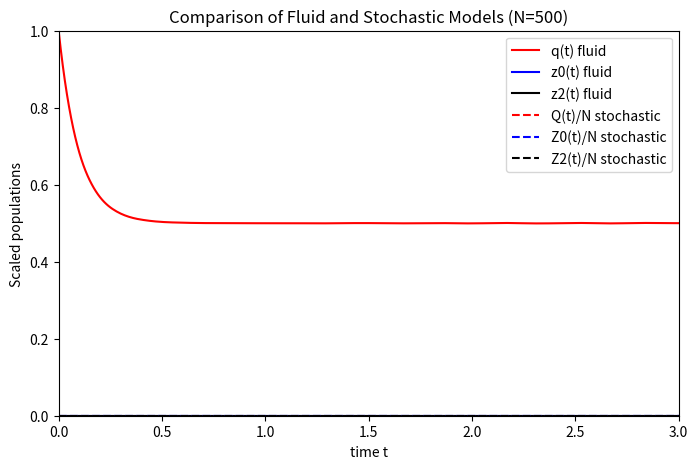

This figure's Python source:
import numpy as np
import matplotlib.pyplot as plt
from scipy.integrate import solve_ivp
# Example parameters corresponding (roughly) to Figure 3(a)
N          = 500      # "system size"
lambda_    = 5.0      # arrival rate λ
mu2        = 1.0      # service rate μ2
theta0     = 10.0     # parameter θ0
theta1     = 5.0      # parameter θ1 (if needed)
C          = 50.0     # constant in μ1(t)= C (q(t))^α1 (z0(t))^α2
alpha1     = 0.5
alpha2     = 0.5
Tmax       = 3.0      # run until time t = 3
dt_plot    = 0.01     # how finely to sample the solution for plotting

# Initial conditions (scaled so that q(0)+z0(0)+z2(0)=1 in the fluid model)
q0   = 1.0    # all “in queue” at t=0, for instance
z00  = 0.0
z20  = 0.0

# Stochastic initial conditions (in terms of counts)
Q0   = int(N*q0)
Z00  = int(N*z00)
Z20  = int(N*z20)


def fluid_rhs(t, x, params):
    """
    x = [q, z0, z2]
    params = (lambda_, theta0, C, alpha1, alpha2, mu2)
    """
    q, z0, z2 = x
    lam, th0, C_, a1, a2, mu2_ = params

    # Compute mu1(t) = C (q^alpha1)(z0^alpha2)
    mu1_t = C_ * (q ** a1) * (z0 ** a2)

    # Matching rate, e.g. mu1(t)* min(q,z0)
    match_rate = mu1_t * min(q, z0)

    dq = lam - th0 * q - match_rate
    dz0 = match_rate - mu2_ * z0
    dz2 = mu2_ * z0

    return [dq, dz0, dz2]


def solve_fluid_model(q0, z00, z20, params, Tmax, dt_plot=0.01):
    """
    Solves the fluid model from t=0 to t=Tmax.  Returns (t_grid, q_sol, z0_sol, z2_sol).
    """
    # initial condition vector
    x0 = [q0, z00, z20]

    # time points at which we want solution (for plotting)
    t_eval = np.arange(0, Tmax + dt_plot, dt_plot)

    sol = solve_ivp(fun=lambda t, x: fluid_rhs(t, x, params),
                    t_span=(0, Tmax), y0=x0, t_eval=t_eval)

    q_sol = sol.y[0, :]
    z0_sol = sol.y[1, :]
    z2_sol = sol.y[2, :]
    return sol.t, q_sol, z0_sol, z2_sol


def simulate_stochastic(N, lambda_, mu2, theta0, C, alpha1, alpha2,
                        Q0, Z00, Z20, Tmax, max_events=int(1e6)):
    """
    Discrete-event (Gillespie-style) simulation of the stochastic model up to time Tmax.
    Returns arrays of (t_points, Qvals, Z0vals, Z2vals).
    """
    t = 0.0
    Q = Q0
    Z0 = Z00
    Z2 = Z20

    # For storing sample path at discrete time points
    times = [t]
    Q_array = [Q]
    Z0_array = [Z0]
    Z2_array = [Z2]

    event_count = 0
    while t < Tmax and event_count < max_events:

        # ---- 1) Compute rates of each possible event  ----
        # arrivals (assuming rate = lambda_)
        rate_arrivals = lambda_

        # matching, e.g. mu1(t)* min(Q,Z0), where mu1(t) = C (q^alpha1)(z0^alpha2)
        # but now q = Q/N, z0 = Z0/N
        q_float = Q / float(N)
        z0_float = Z0 / float(N)
        mu1_t = C * (q_float ** alpha1) * (z0_float ** alpha2)
        rate_match = mu1_t * min(Q, Z0)

        # transitions from Z0 to Z2 at rate mu2 * Z0
        rate_z0_to_z2 = mu2 * Z0

        # total rate
        rate_total = rate_arrivals + rate_match + rate_z0_to_z2
        if rate_total <= 0:
            # no events can happen; break out
            break

        # ---- 2) Draw time to next event ----
        dt = np.random.exponential(1.0 / rate_total)
        t_next = t + dt

        # If overshooting Tmax, stop exactly at Tmax
        if t_next > Tmax:
            t_next = Tmax
            # We won't do another event; just record final state
            t = t_next
            times.append(t)
            Q_array.append(Q)
            Z0_array.append(Z0)
            Z2_array.append(Z2)
            break

        # Otherwise accept the event
        t = t_next
        event_count += 1

        # ---- 3) Decide which event type occurs ----
        u = np.random.rand() * rate_total
        if u < rate_arrivals:
            # arrival
            Q += 1
        elif u < rate_arrivals + rate_match:
            # matching from Q to Z0
            Q -= 1
            Z0 += 1
        else:
            # transition from Z0 to Z2
            Z0 -= 1
            Z2 += 1

        # record the state
        times.append(t)
        Q_array.append(Q)
        Z0_array.append(Z0)
        Z2_array.append(Z2)

    return np.array(times), np.array(Q_array), np.array(Z0_array), np.array(Z2_array)


def main():
    # --- 1) Set parameters (as above) ---
    N = 500
    lambda_ = 5.0
    mu2 = 1.0
    theta0 = 10.0
    C = 50.0
    alpha1 = 0.5
    alpha2 = 0.5
    Tmax = 3.0

    # fluid-model initial (scaled) conditions
    q0 = 1.0
    z00 = 0.0
    z20 = 0.0

    # stochastic initial (integer) conditions
    Q0 = int(N * q0)
    Z00 = int(N * z00)
    Z20 = int(N * z20)

    # --- 2) Solve fluid ODE ---
    params_fluid = (lambda_, theta0, C, alpha1, alpha2, mu2)
    t_f, q_f, z0_f, z2_f = solve_fluid_model(q0, z00, z20,
                                             params_fluid, Tmax)

    # --- 3) Run one sample-path of the stochastic system ---
    t_s, Q_s, Z0_s, Z2_s = simulate_stochastic(
        N, lambda_, mu2, theta0, C, alpha1, alpha2,
        Q0, Z00, Z20, Tmax
    )
    # Normalize by N
    q_s_norm = Q_s / N
    z0_s_norm = Z0_s / N
    z2_s_norm = Z2_s / N

    # --- 4) Plot ---
    fig, ax = plt.subplots(1, 1, figsize=(8, 5))
    ax.plot(t_f, q_f, 'r-', label="q(t) fluid")
    ax.plot(t_f, z0_f, 'b-', label="z0(t) fluid")
    ax.plot(t_f, z2_f, 'k-', label="z2(t) fluid")

    ax.plot(t_s, q_s_norm, 'r--', label="Q(t)/N stochastic")
    ax.plot(t_s, z0_s_norm, 'b--', label="Z0(t)/N stochastic")
    ax.plot(t_s, z2_s_norm, 'k--', label="Z2(t)/N stochastic")

    ax.set_xlim([0, Tmax])
    ax.set_ylim([0, 1])
    ax.set_xlabel("time t")
    ax.set_ylabel("Scaled populations")
    ax.legend()
    plt.title("Comparison of Fluid and Stochastic Models (N=500)")
    plt.show()


if __name__ == "__main__":
    main()
